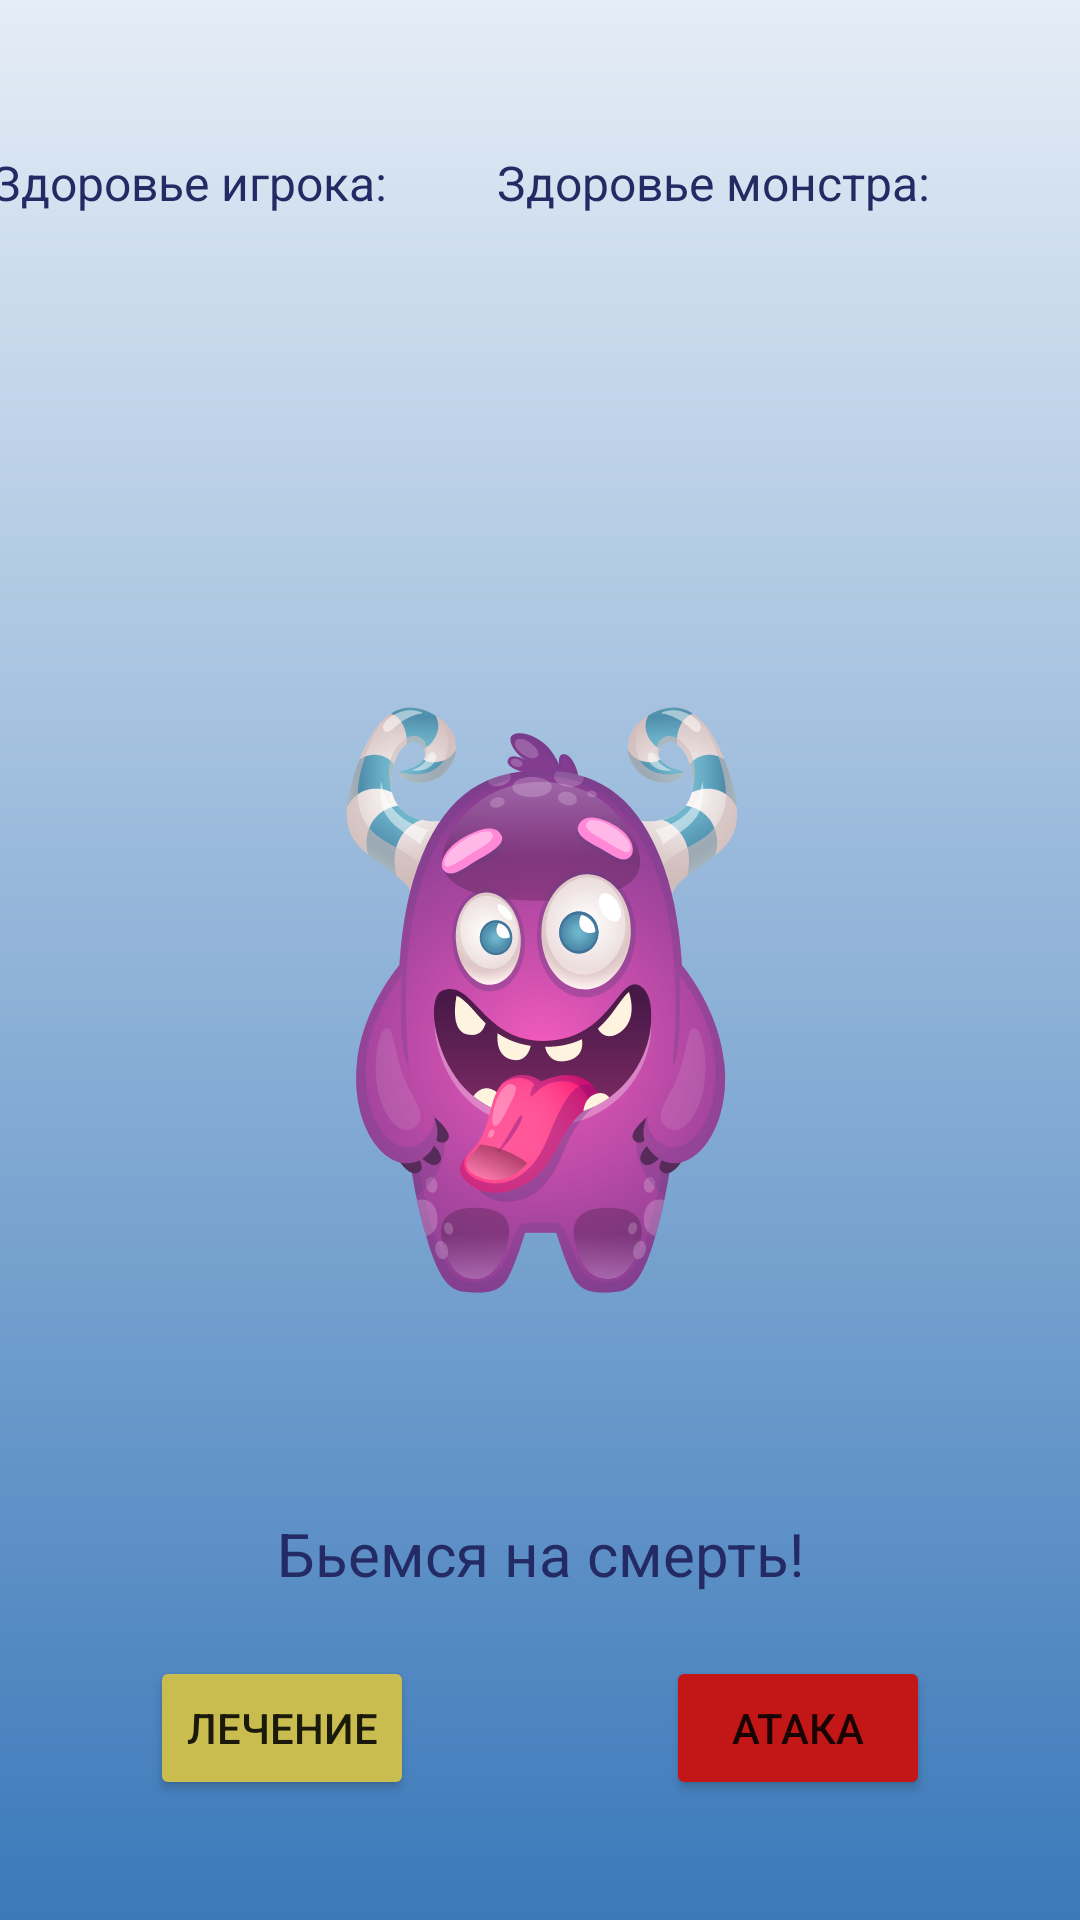

The Android layout XML behind this screen, and the referenced resources:
<!-- AndroidManifest.xml: application theme Theme.Testovoe2 -->
<!-- res/layout/activity_main.xml -->
<?xml version="1.0" encoding="utf-8"?>
<androidx.constraintlayout.widget.ConstraintLayout xmlns:android="http://schemas.android.com/apk/res/android"
    xmlns:app="http://schemas.android.com/apk/res-auto"
    xmlns:tools="http://schemas.android.com/tools"
    android:layout_width="match_parent"
    android:layout_height="match_parent"
    android:background="@drawable/background"
    tools:context=".MainActivity">

    <ImageView
        android:id="@+id/monsterImageView"
        android:layout_width="137dp"
        android:layout_height="196dp"
        android:layout_centerInParent="true"
        android:src="@drawable/monster"
        app:layout_constraintBottom_toBottomOf="parent"
        app:layout_constraintEnd_toEndOf="parent"
        app:layout_constraintStart_toStartOf="parent"
        app:layout_constraintTop_toTopOf="parent"
        app:layout_constraintVertical_bias="0.53" />

    <Button
        android:id="@+id/healButton"
        android:layout_width="wrap_content"
        android:layout_height="wrap_content"
        android:layout_marginStart="50dp"
        android:layout_marginBottom="40dp"
        android:backgroundTint="#CABD4F"
        android:text="Лечение"
        app:layout_constraintBottom_toBottomOf="parent"
        app:layout_constraintStart_toStartOf="parent" />

    <Button
        android:id="@+id/attackButton"
        android:layout_width="wrap_content"
        android:layout_height="wrap_content"
        android:layout_alignParentEnd="true"
        android:layout_marginEnd="50dp"
        android:layout_marginBottom="40dp"
        android:backgroundTint="#C31717"
        android:text="Атака"
        app:layout_constraintBottom_toBottomOf="parent"
        app:layout_constraintEnd_toEndOf="parent" />

    <TextView
        android:id="@+id/resultTextView"
        android:layout_width="wrap_content"
        android:layout_height="wrap_content"
        android:text="Бьемся на смерть!"
        android:textColor="#242A63"
        android:textSize="20dp"
        app:layout_constraintBottom_toBottomOf="parent"
        app:layout_constraintEnd_toEndOf="parent"
        app:layout_constraintStart_toStartOf="parent"
        app:layout_constraintTop_toBottomOf="@+id/monsterImageView"
        app:layout_constraintVertical_bias="0.401" />

    <TextView
        android:id="@+id/playerHealthTextView"
        android:layout_width="wrap_content"
        android:layout_height="wrap_content"
        android:layout_marginStart="40dp"
        android:layout_marginTop="50dp"
        android:layout_marginEnd="80dp"
        android:text="Здоровье игрока:"
        android:textColor="#242A63"
        android:textSize="16sp"
        app:layout_constraintEnd_toStartOf="@+id/monsterHealthTextView"
        app:layout_constraintStart_toStartOf="parent"
        app:layout_constraintTop_toTopOf="parent" />

    <TextView
        android:id="@+id/monsterHealthTextView"
        android:layout_width="wrap_content"
        android:layout_height="wrap_content"
        android:layout_marginTop="50dp"
        android:layout_marginEnd="50dp"
        android:text="Здоровье монстра:"
        android:textColor="#242A63"
        android:textSize="16sp"
        app:layout_constraintEnd_toEndOf="parent"
        app:layout_constraintTop_toTopOf="parent" />

</androidx.constraintlayout.widget.ConstraintLayout>
<!-- resources referenced by this layout -->
<resources>
  <!-- drawable background (drawable) -->
  <?xml version="1.0" encoding="utf-8"?>
  <shape xmlns:android="http://schemas.android.com/apk/res/android">
      <gradient
          android:type="linear"
          android:angle="90"
          android:startColor="#3B79BA"
          android:endColor="#E5EDF6" />
  </shape>
  <!-- drawable monster: vector/xml drawable (drawable, 41929 chars, omitted) -->
  <style name="Theme.Testovoe2" parent="Theme.MaterialComponents.DayNight.DarkActionBar">
          
          <item name="colorPrimary">@color/purple_500</item>
          <item name="colorPrimaryVariant">@color/purple_700</item>
          <item name="colorOnPrimary">@color/white</item>
          
          <item name="colorSecondary">@color/teal_200</item>
          <item name="colorSecondaryVariant">@color/teal_700</item>
          <item name="colorOnSecondary">@color/black</item>
          
          <item name="android:statusBarColor">?attr/colorPrimaryVariant</item>
          
      </style>
  <!-- not gathered from this repository: default colours our renderer supplied (Android Studio template values) -->
  <color name="purple_500">#FF6200EE</color>
  <color name="purple_700">#FF3700B3</color>
  <color name="teal_200">#FF03DAC5</color>
  <color name="teal_700">#FF018786</color>
  <color name="black">#FF000000</color>
  <color name="white">#FFFFFFFF</color>
</resources>
